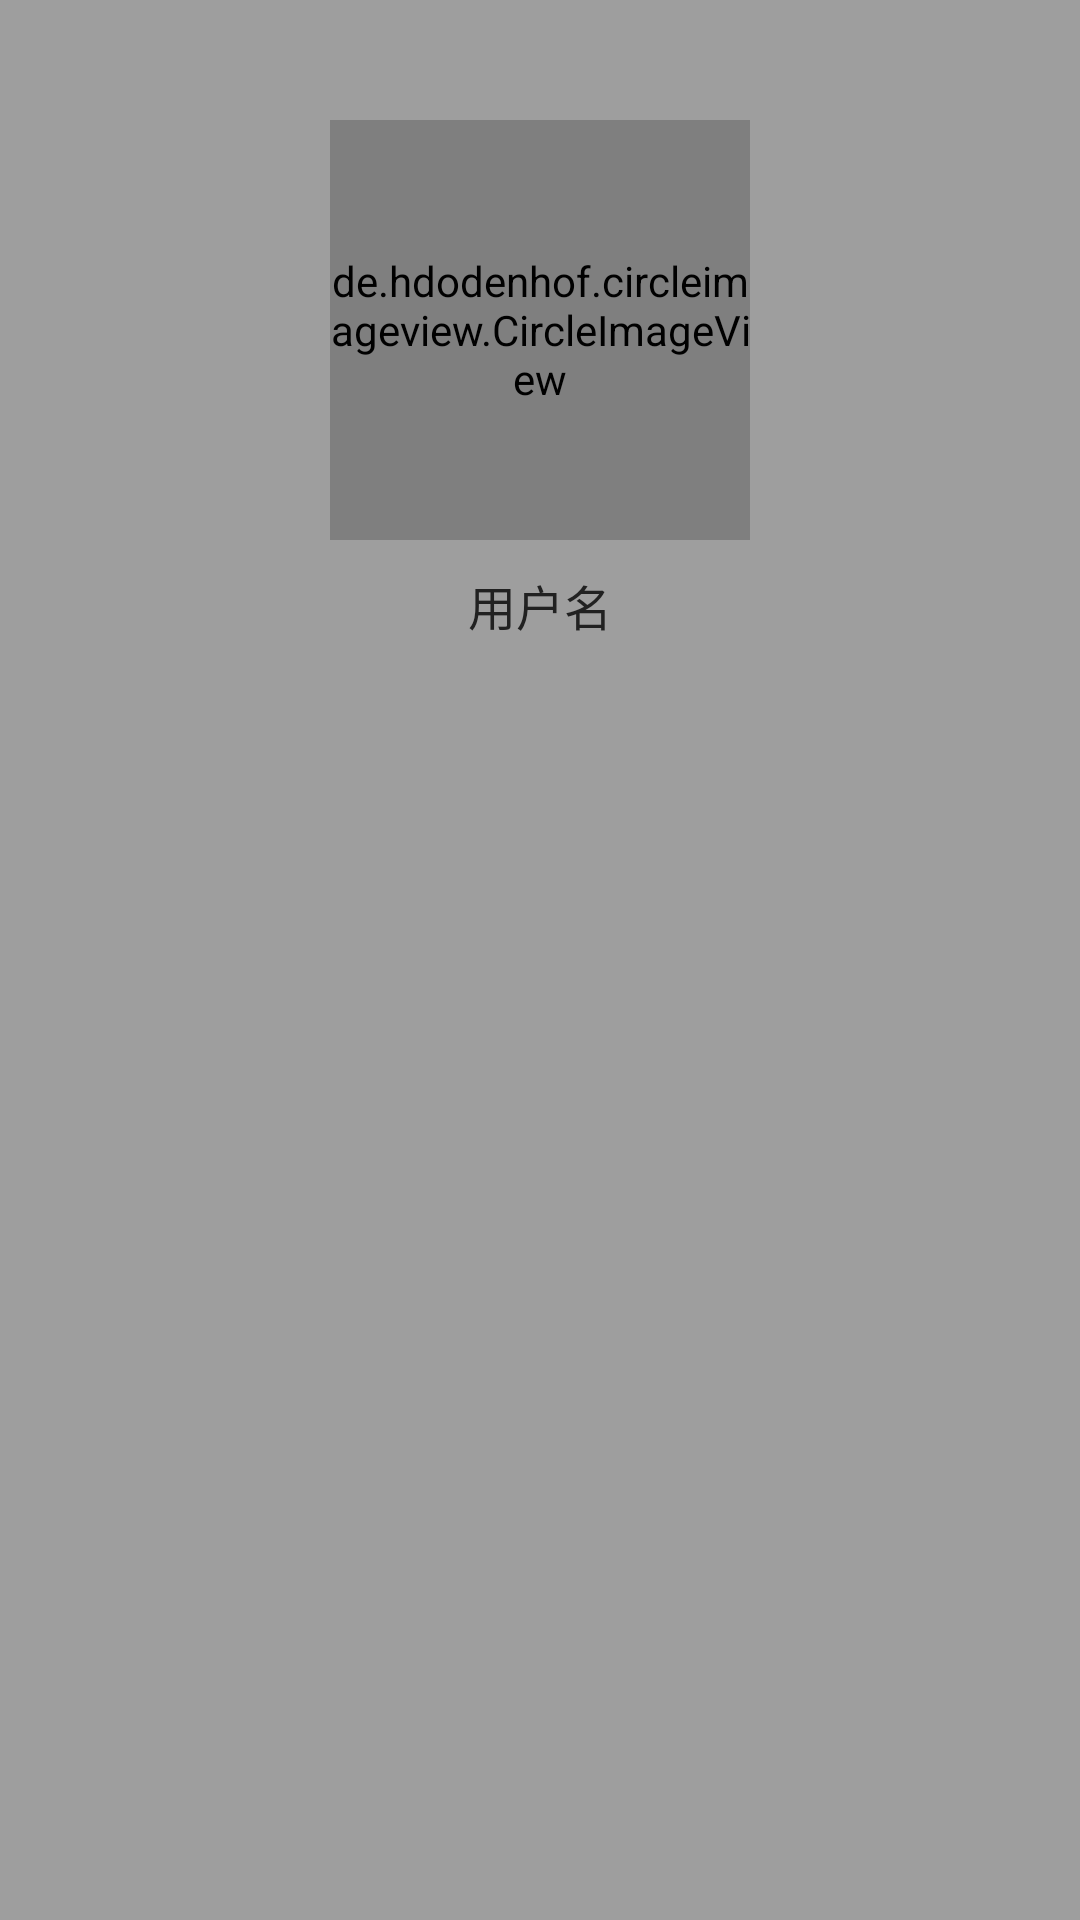

Write the Android layout XML for this screen, with the resource values it uses.
<!-- AndroidManifest.xml: application theme AppTheme -->
<!-- res/layout/navigation_header_layout.xml -->
<?xml version="1.0" encoding="utf-8"?>
<LinearLayout xmlns:android="http://schemas.android.com/apk/res/android"
              xmlns:app="http://schemas.android.com/apk/res-auto"
              android:layout_width="match_parent"
              android:layout_height="wrap_content"
              android:background="@color/colorPrimary"
              android:orientation="vertical"
              android:paddingBottom="@dimen/area_margin"
              android:paddingTop="@dimen/area_margin">

    <de.hdodenhof.circleimageview.CircleImageView
        android:id="@+id/head_portrait"
        android:layout_width="140dp"
        android:layout_height="140dp"
        android:layout_gravity="center_horizontal"
        android:src="@drawable/icon_people"
        app:civ_border_color="@color/colorBackground"
        app:civ_border_width="2dp"/>

    <TextView
        android:id="@+id/user_name"
        android:layout_width="match_parent"
        android:layout_height="wrap_content"
        android:layout_marginTop="@dimen/area_margin_top"
        android:gravity="center"
        android:text="@string/user_name"
        android:textColor="@color/text_black"
        android:textSize="@dimen/main_text_size"/>

</LinearLayout>
<!-- resources referenced by this layout -->
<resources>
  <color name="colorBackground">#eeeeee</color>
  <color name="colorPrimary">#9e9e9e</color>
  <color name="text_black">#212121</color>
  <dimen name="area_margin">40dp</dimen>
  <dimen name="area_margin_top">10dp</dimen>
  <dimen name="main_text_size">16sp</dimen>
  <string name="user_name">用户名</string>
  <style name="AppTheme" parent="Theme.AppCompat.Light.NoActionBar">
          
          <item name="colorPrimary">@color/colorPrimary</item>
          <item name="colorPrimaryDark">@color/colorPrimaryDark</item>
          <item name="colorAccent">@color/colorAccent</item>
          <item name="windowNoTitle">true</item>
          <item name="android:windowActionBar">false</item>
      </style>
  <color name="colorPrimaryDark">#424242</color>
  <color name="colorAccent">#ff5722</color>
</resources>
